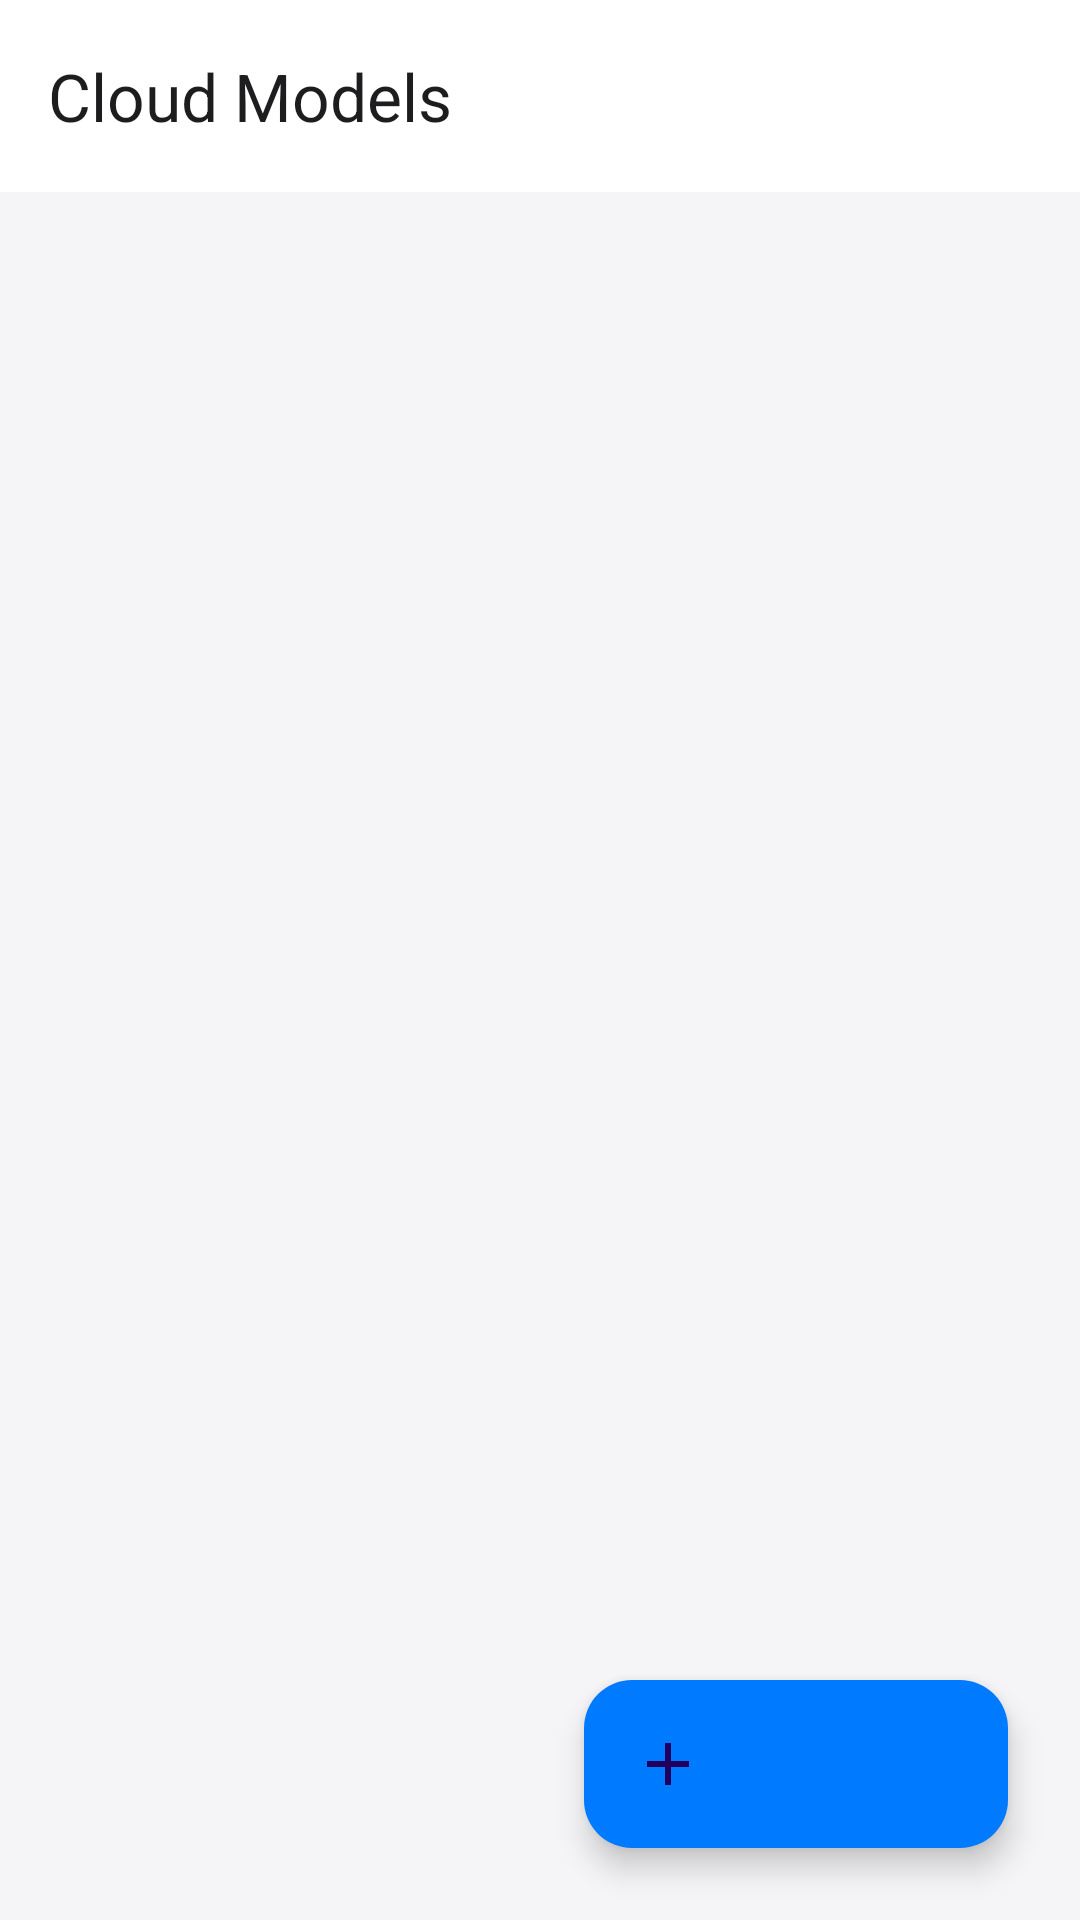

Reconstruct the res/layout file that produces this screen, plus the resources it refers to.
<!-- AndroidManifest.xml: activity theme Theme.PrismSettings -->
<!-- res/layout/activity_cloud_models.xml -->
<?xml version="1.0" encoding="utf-8"?>
<LinearLayout xmlns:android="http://schemas.android.com/apk/res/android"
    xmlns:app="http://schemas.android.com/apk/res-auto"
    android:layout_width="match_parent"
    android:layout_height="match_parent"
    android:background="?attr/prismBackground"
    android:fitsSystemWindows="true"
    android:orientation="vertical">

    <com.google.android.material.appbar.MaterialToolbar
        android:id="@+id/cloudModelsToolbar"
        android:layout_width="match_parent"
        android:layout_height="?attr/actionBarSize"
        android:background="?attr/prismSurface"
        app:title="Cloud Models"
        app:titleTextColor="?attr/prismTextPrimary" />

    <TextView
        android:id="@+id/cloudModelsEmptyState"
        android:layout_width="match_parent"
        android:layout_height="0dp"
        android:layout_weight="1"
        android:gravity="center"
        android:padding="32dp"
        android:text="No cloud models saved yet.\nTap + to add an API key, base URL, and model ID."
        android:textAlignment="center"
        android:textColor="?attr/prismTextSecondary"
        android:textSize="15sp"
        android:visibility="gone" />

    <androidx.recyclerview.widget.RecyclerView
        android:id="@+id/cloudModelsRecycler"
        android:layout_width="match_parent"
        android:layout_height="0dp"
        android:layout_weight="1"
        android:clipToPadding="false"
        android:padding="16dp" />

    <com.google.android.material.floatingactionbutton.ExtendedFloatingActionButton
        android:id="@+id/addCloudModelBtn"
        android:layout_width="wrap_content"
        android:layout_height="wrap_content"
        android:layout_gravity="end|bottom"
        android:layout_margin="24dp"
        android:text="Add Model"
        app:icon="@drawable/ic_add_24"
        android:textColor="@color/prism_bg"
        app:backgroundTint="?attr/prismAccent" />

</LinearLayout>
<!-- resources referenced by this layout -->
<resources>
  <color name="prism_bg">#00000000</color>
  <!-- drawable ic_add_24 (drawable) -->
  <?xml version="1.0" encoding="utf-8"?>
  
  <vector xmlns:android="http://schemas.android.com/apk/res/android"
      android:width="24dp"
      android:height="24dp"
      android:viewportWidth="24"
      android:viewportHeight="24">
      <path
          android:fillColor="#FFFFFFFF"
          android:pathData="M19,11h-6V5h-2v6H5v2h6v6h2v-6h6V11z" />
  </vector>
  <style name="Theme.PrismSettings" parent="Theme.Material3.DayNight.NoActionBar">
          <item name="android:windowBackground">?attr/prismBackground</item>
          <item name="android:statusBarColor">?attr/prismBackground</item>
          <item name="android:navigationBarColor">?attr/prismBackground</item>
          <item name="android:windowLightStatusBar">true</item>
          <item name="android:textColorPrimary">?attr/prismTextPrimary</item>
          <item name="android:textColorSecondary">?attr/prismTextSecondary</item>
          
          <item name="prismBackground">#F5F5F7</item>
          <item name="prismSurface">#FFFFFF</item>
          <item name="prismTextPrimary">#1D1D1F</item>
          <item name="prismTextSecondary">#86868B</item>
          <item name="prismDivider">#E5E5E5</item>
          <item name="prismOverlay">#E6FFFFFF</item>
          <item name="prismAccent">#007AFF</item>
          <item name="prismCardColor">#E1E1E6</item>
      </style>
</resources>
